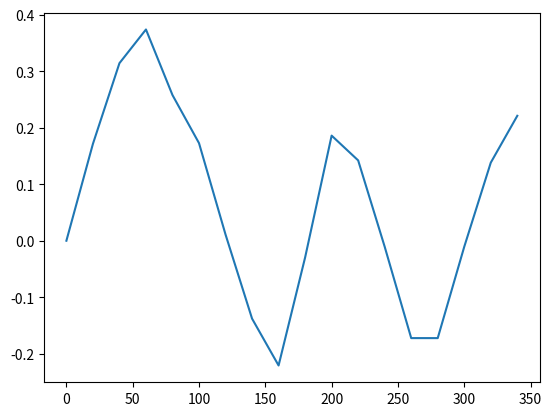

The script that saved this image:
from scipy.constants import g
import matplotlib.pyplot as plt
import numpy as np

D = .12  # depth (Z)
W = .2  # width (Y)
L = .3  # length (X)
m = 1.  # mass
ds = .005
cg = np.array([0, 0, 0.05])

X, Y, Z = np.meshgrid(np.arange(-L / 2, L / 2, ds),
                      np.arange(-W / 2, W / 2, ds),
                      np.arange(0, D, ds))


def hull(x, y):
    # return -(W**2 / 4 - y ** 2) ** .5 + W / 2
    # return D * (4 * x ** 2 / L ** 2 + 4 * y ** 2 / W ** 2)
    # return -((W / 2 * (1 - 16 * y ** 4 / L ** 4)) ** 2 - x ** 2) ** .5 + W / 2
    return - ((W / 2 - 8 * W * x ** 4 / L ** 4) ** 2 - y ** 2) ** .5 + W / 2


hullMat = Z > hull(X, Y)

volume = np.sum(hullMat * ds ** 3)


def tilt(theta):
    b = intercept(theta)
    water = waterLine(theta, b, Y)
    if np.abs(theta) < np.pi / 2:
        underWater = Z < water
    else:
        underWater = Z > water
    return np.logical_and(underWater, hullMat)


def intercept(theta):
    def massDiff(b):
        if np.abs(theta) < np.pi / 2:
            underWater = Z < waterLine(theta, b, Y)
        else:
            underWater = Z > waterLine(theta, b, Y)
        hullWater = np.logical_and(underWater, hullMat)
        massWater = np.sum(hullWater) * ds ** 3 * 1000
        return np.abs(massWater - m)
    maxB = np.abs(np.tan(theta)) * W / 2 + D
    intercept = np.argmin([massDiff(b)
                           for b in np.arange(0, maxB, ds)]) * ds
    return intercept


def waterLine(theta, b, y):
    return np.tan(theta) * y + b


def cb(theta):
    '''Returns the center of bouyancy'''
    waterMat = tilt(theta)
    waterMasses = waterMat * ds ** 3 * 1000
    waterMass = np.sum(waterMasses)
    return np.array([np.sum(X * waterMasses) / waterMass,
                     np.sum(Y * waterMasses) / waterMass,
                     np.sum(Z * waterMasses) / waterMass])


def rightingMoment(theta):
    '''Returns the righting moment'''
    # cb = cb(theta)[1:]
    # r = (cb - cm[1:])
    # fb = np.array([0, 0, g * m])  # bouyant force
    rotation = np.reshape((np.array([1, 0, 0, 0, np.cos(
        theta), -np.sin(theta), 0, np.sin(theta), np.cos(theta)])), (3, 3))
    cbs = cb(theta)
    r = cbs - cg
    # print(cb)
    fb = np.dot(rotation, np.array([0, 0, m * g]))
    return (np.cross(r, fb)[0])
    # return [0,0,0]


# def intercept(
# plt.imshow(tilt(np.pi / 3)[:, 100, :])
# plt.show()
# plt.imshow(hullMat[:, :, 119])
# plt.imshow(hullMat[:, 10, :])
# plt.show()
# print(np.sum((hullMat)))

angles = np.arange(0, 2 * np.pi, np.pi / 9)
moments = [rightingMoment(angle) for angle in angles]
plt.plot(np.degrees(angles), moments)
plt.show()

# print(rightingMoment(5 * np.pi / 9))
